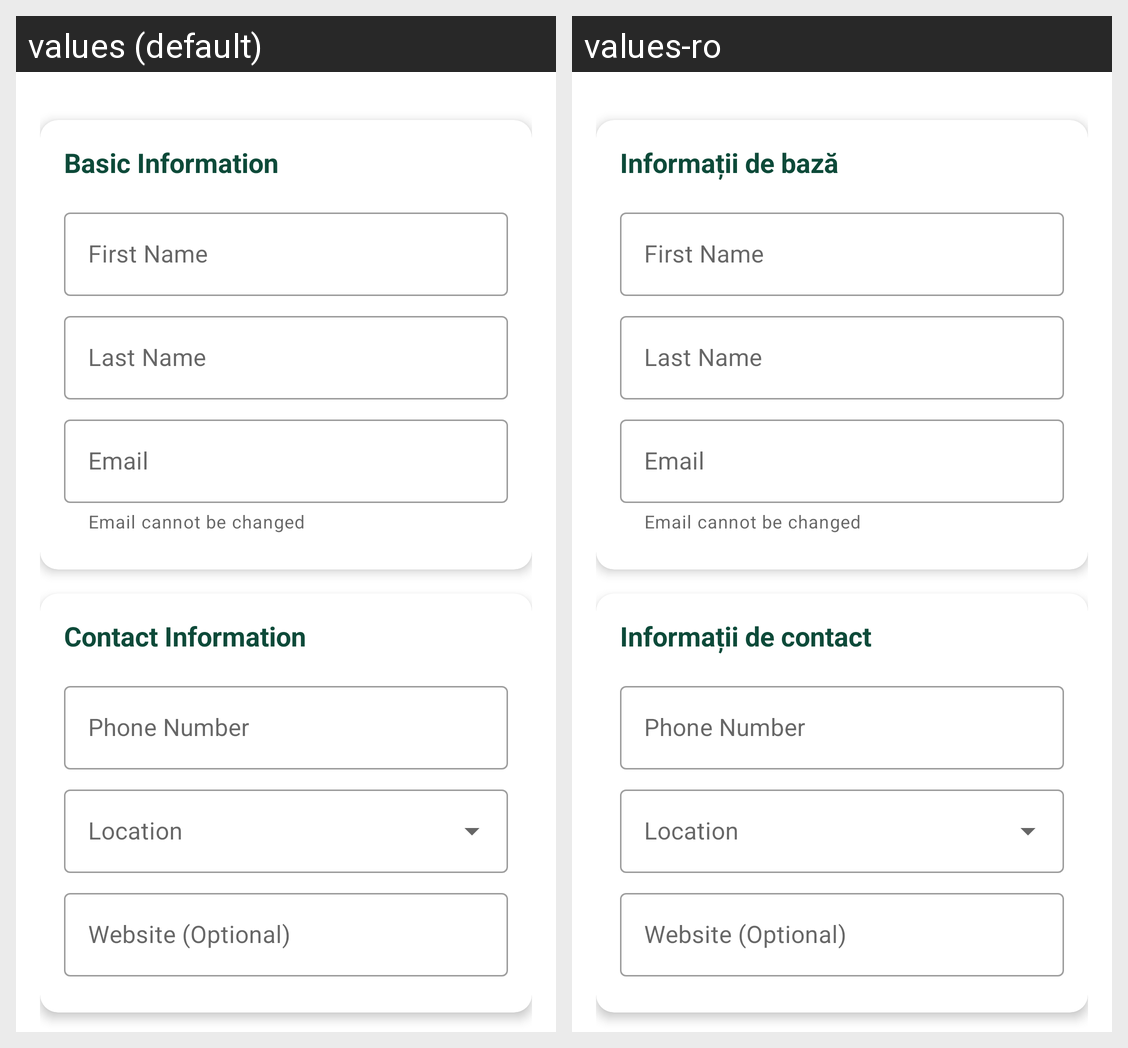

Translations of the strings shown on this Android screen, per locale in the grid:
Android screen res/layout/fragment_edit_profile.xml rendered under 2 locales, left to right: values (default), values-ro. Device: Nexus 5 (rendered at 1080×1920; each locale shown at half size, 540×960, under a caption strip naming it); theme Theme.Mestero.
Strings drawn on this screen, with the default value and each locale's value (text and hints the layout hard-codes, and strings that could not be matched under every locale, appear in the picture but are not listed):

basic_information
  values: Basic Information
  values-ro: Informații de bază

contact_information
  values: Contact Information
  values-ro: Informații de contact
